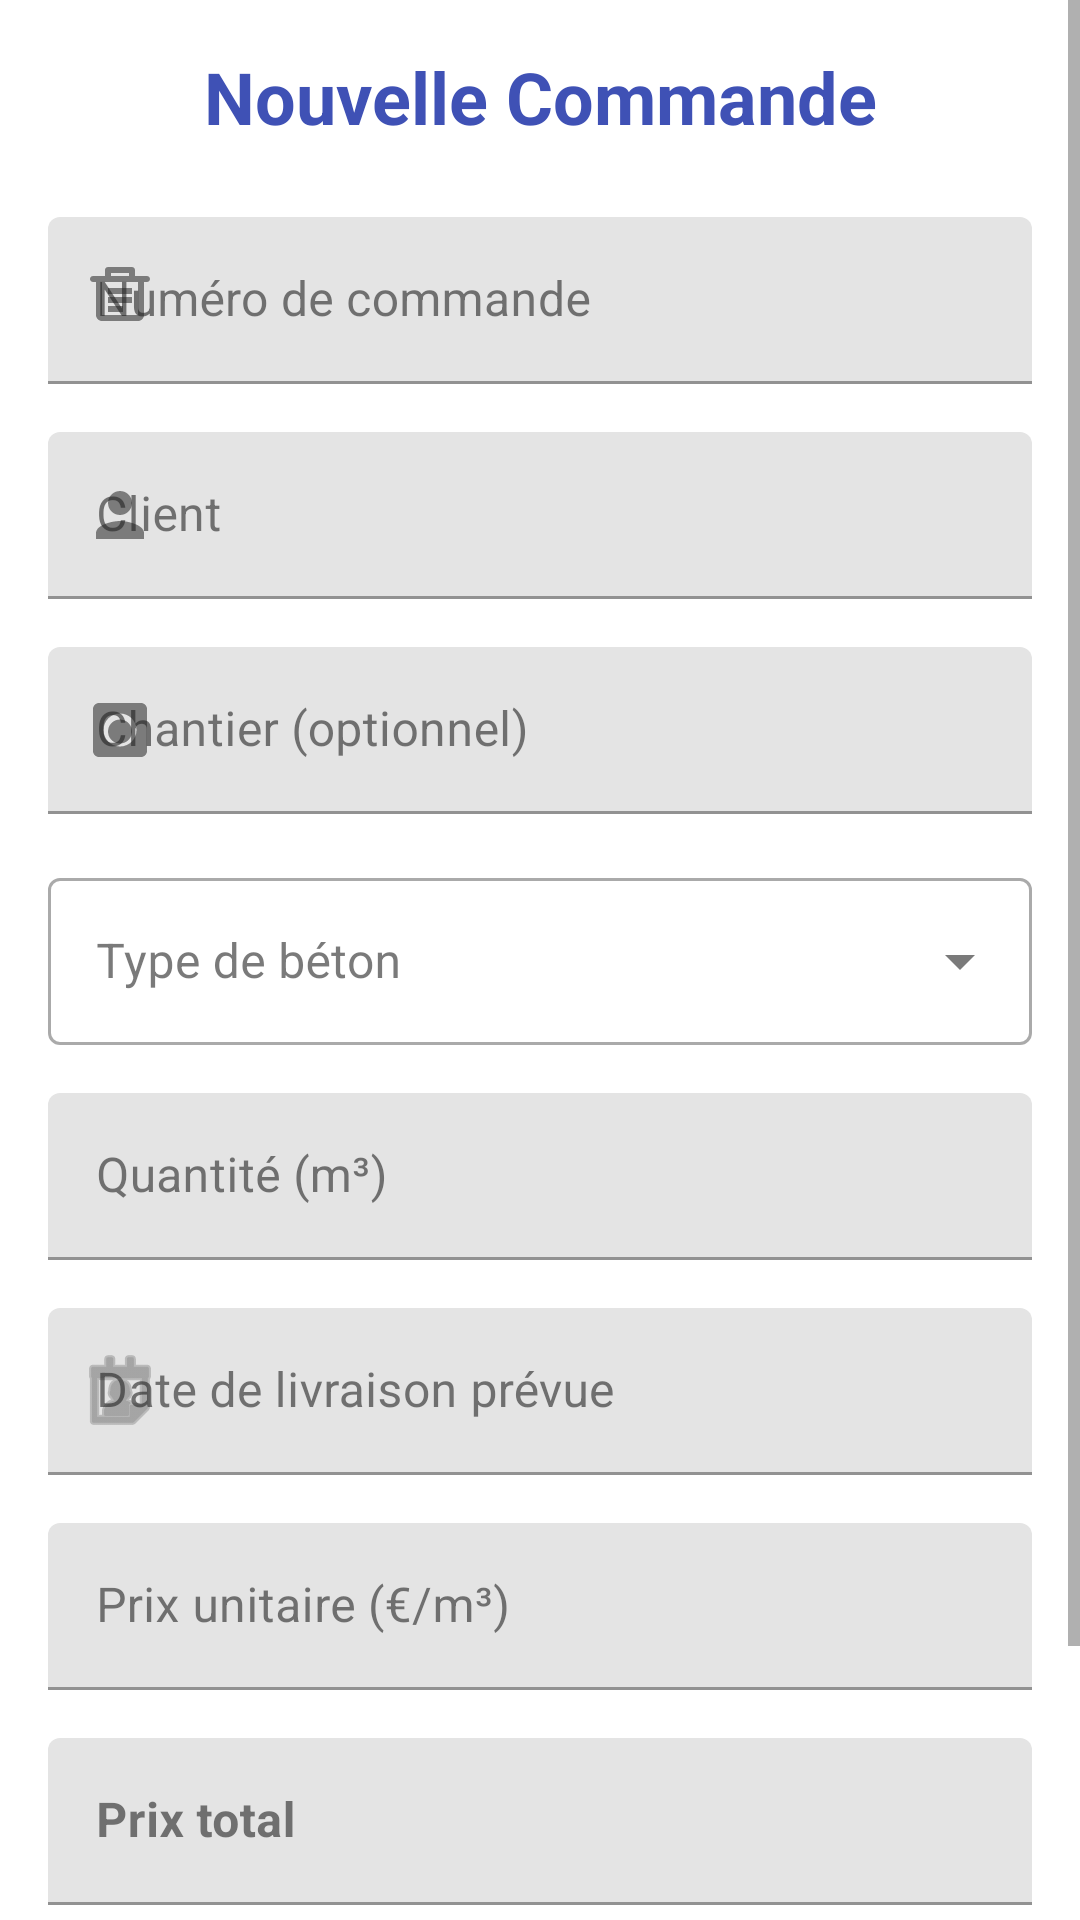

Reconstruct the res/layout file that produces this screen, plus the resources it refers to.
<!-- AndroidManifest.xml: application theme Theme.BetonApp -->
<!-- res/layout/fragment_create_order.xml -->
<?xml version="1.0" encoding="utf-8"?>
<ScrollView xmlns:android="http://schemas.android.com/apk/res/android"
    xmlns:app="http://schemas.android.com/apk/res-auto"
    xmlns:tools="http://schemas.android.com/tools"
    android:layout_width="match_parent"
    android:layout_height="match_parent"
    android:fillViewport="true"
    tools:context=".ui.orders.CreateOrderFragment">

    <LinearLayout
        android:layout_width="match_parent"
        android:layout_height="wrap_content"
        android:orientation="vertical"
        android:padding="16dp">

        
        <TextView
            android:layout_width="match_parent"
            android:layout_height="wrap_content"
            android:text="Nouvelle Commande"
            android:textSize="24sp"
            android:textStyle="bold"
            android:textColor="@color/primary"
            android:layout_marginBottom="24dp"
            android:gravity="center" />

        
        <com.google.android.material.textfield.TextInputLayout
            android:layout_width="match_parent"
            android:layout_height="wrap_content"
            android:layout_marginBottom="16dp"
            android:hint="Numéro de commande"
            app:startIconDrawable="@drawable/ic_orders">

            <com.google.android.material.textfield.TextInputEditText
                android:id="@+id/etNumeroCommande"
                android:layout_width="match_parent"
                android:layout_height="wrap_content"
                android:inputType="text" />

        </com.google.android.material.textfield.TextInputLayout>

        
        <com.google.android.material.textfield.TextInputLayout
            android:layout_width="match_parent"
            android:layout_height="wrap_content"
            android:layout_marginBottom="16dp"
            android:hint="Client"
            app:startIconDrawable="@drawable/ic_person">

            <com.google.android.material.textfield.TextInputEditText
                android:id="@+id/etClient"
                android:layout_width="match_parent"
                android:layout_height="wrap_content"
                android:inputType="text" />

        </com.google.android.material.textfield.TextInputLayout>

        
        <com.google.android.material.textfield.TextInputLayout
            android:layout_width="match_parent"
            android:layout_height="wrap_content"
            android:layout_marginBottom="16dp"
            android:hint="Chantier (optionnel)"
            app:startIconDrawable="@drawable/ic_concrete_mixer">

            <com.google.android.material.textfield.TextInputEditText
                android:id="@+id/etChantier"
                android:layout_width="match_parent"
                android:layout_height="wrap_content"
                android:inputType="text" />

        </com.google.android.material.textfield.TextInputLayout>

        
        <com.google.android.material.textfield.TextInputLayout
            android:layout_width="match_parent"
            android:layout_height="wrap_content"
            android:layout_marginBottom="16dp"
            android:hint="Type de béton"
            style="@style/Widget.MaterialComponents.TextInputLayout.OutlinedBox.ExposedDropdownMenu">

            <AutoCompleteTextView
                android:id="@+id/actvTypeBeton"
                android:layout_width="match_parent"
                android:layout_height="wrap_content"
                android:inputType="none" />

        </com.google.android.material.textfield.TextInputLayout>

        
        <com.google.android.material.textfield.TextInputLayout
            android:layout_width="match_parent"
            android:layout_height="wrap_content"
            android:layout_marginBottom="16dp"
            android:hint="Quantité (m³)"
            app:suffixText="m³">

            <com.google.android.material.textfield.TextInputEditText
                android:id="@+id/etQuantite"
                android:layout_width="match_parent"
                android:layout_height="wrap_content"
                android:inputType="numberDecimal" />

        </com.google.android.material.textfield.TextInputLayout>

        
        <com.google.android.material.textfield.TextInputLayout
            android:layout_width="match_parent"
            android:layout_height="wrap_content"
            android:layout_marginBottom="16dp"
            android:hint="Date de livraison prévue"
            app:startIconDrawable="@android:drawable/ic_menu_my_calendar">

            <com.google.android.material.textfield.TextInputEditText
                android:id="@+id/etDateLivraison"
                android:layout_width="match_parent"
                android:layout_height="wrap_content"
                android:inputType="none"
                android:focusable="false"
                android:clickable="true" />

        </com.google.android.material.textfield.TextInputLayout>

        
        <com.google.android.material.textfield.TextInputLayout
            android:layout_width="match_parent"
            android:layout_height="wrap_content"
            android:layout_marginBottom="16dp"
            android:hint="Prix unitaire (€/m³)"
            app:suffixText="€/m³">

            <com.google.android.material.textfield.TextInputEditText
                android:id="@+id/etPrixUnitaire"
                android:layout_width="match_parent"
                android:layout_height="wrap_content"
                android:inputType="numberDecimal" />

        </com.google.android.material.textfield.TextInputLayout>

        
        <com.google.android.material.textfield.TextInputLayout
            android:layout_width="match_parent"
            android:layout_height="wrap_content"
            android:layout_marginBottom="24dp"
            android:hint="Prix total"
            app:suffixText="€">

            <com.google.android.material.textfield.TextInputEditText
                android:id="@+id/etPrixTotal"
                android:layout_width="match_parent"
                android:layout_height="wrap_content"
                android:inputType="none"
                android:focusable="false"
                android:textStyle="bold" />

        </com.google.android.material.textfield.TextInputLayout>

        
        <LinearLayout
            android:layout_width="match_parent"
            android:layout_height="wrap_content"
            android:orientation="horizontal"
            android:gravity="end"
            android:layout_marginTop="16dp">

            <com.google.android.material.button.MaterialButton
                android:id="@+id/btnAnnuler"
                android:layout_width="wrap_content"
                android:layout_height="wrap_content"
                android:text="Annuler"
                android:layout_marginEnd="8dp"
                style="@style/Widget.MaterialComponents.Button.OutlinedButton" />

            <com.google.android.material.button.MaterialButton
                android:id="@+id/btnCreer"
                android:layout_width="wrap_content"
                android:layout_height="wrap_content"
                android:text="Créer la commande"
                app:icon="@drawable/ic_add" />

        </LinearLayout>

        
        <com.google.android.material.progressindicator.LinearProgressIndicator
            android:id="@+id/progressBar"
            android:layout_width="match_parent"
            android:layout_height="wrap_content"
            android:layout_marginTop="16dp"
            android:visibility="gone"
            android:indeterminate="true" />

    </LinearLayout>

</ScrollView>
<!-- resources referenced by this layout -->
<resources>
  <color name="primary">#3F51B5</color>
  <!-- drawable ic_add (drawable) -->
  <vector xmlns:android="http://schemas.android.com/apk/res/android"
      android:width="24dp"
      android:height="24dp"
      android:viewportWidth="24"
      android:viewportHeight="24"
      android:tint="@color/text_secondary">
    <path
        android:fillColor="@android:color/white"
        android:pathData="M19,13h-6v6h-2v-6H5v-2h6V5h2v6h6v2z"/>
  </vector>
  <!-- drawable ic_concrete_mixer (drawable) -->
  <vector xmlns:android="http://schemas.android.com/apk/res/android"
      android:width="24dp"
      android:height="24dp"
      android:viewportWidth="24"
      android:viewportHeight="24"
      android:tint="@color/text_secondary">
    <path
        android:fillColor="@android:color/white"
        android:pathData="M19,3H5C3.9,3 3,3.9 3,5v14c0,1.1 0.9,2 2,2h14c1.1,0 2,-0.9 2,-2V5C21,3.9 20.1,3 19,3zM12,17.5c-3.04,0 -5.5,-2.46 -5.5,-5.5s2.46,-5.5 5.5,-5.5s5.5,2.46 5.5,5.5S15.04,17.5 12,17.5zM12,8.5c-2.21,0 -4,1.79 -4,4s1.79,4 4,4s4,-1.79 4,-4S14.21,8.5 12,8.5z"/>
  </vector>
  <!-- drawable ic_orders (drawable) -->
  <vector xmlns:android="http://schemas.android.com/apk/res/android"
      android:width="24dp"
      android:height="24dp"
      android:viewportWidth="24"
      android:viewportHeight="24"
      android:tint="@color/text_secondary">
    <path
        android:fillColor="@android:color/white"
        android:pathData="M7,4V2C7,1.45 7.45,1 8,1h8c0.55,0 1,0.45 1,1v2h4c0.55,0 1,0.45 1,1s-0.45,1 -1,1h-1v11c0,1.1 -0.9,2 -2,2H6c-1.1,0 -2,-0.9 -2,-2V6H3C2.45,6 2,5.55 2,5s0.45,-1 1,-1H7zM9,3v1h6V3H9zM6,6v11h12V6H6z"/>
    <path
        android:fillColor="@android:color/white"
        android:pathData="M8,8h8v2H8z"/>
    <path
        android:fillColor="@android:color/white"
        android:pathData="M8,11h8v2H8z"/>
    <path
        android:fillColor="@android:color/white"
        android:pathData="M8,14h5v2H8z"/>
  </vector>
  <!-- drawable ic_person (drawable) -->
  <vector xmlns:android="http://schemas.android.com/apk/res/android"
      android:width="24dp"
      android:height="24dp"
      android:viewportWidth="24"
      android:viewportHeight="24"
      android:tint="@color/text_secondary">
    <path
        android:fillColor="@android:color/white"
        android:pathData="M12,12c2.21,0 4,-1.79 4,-4s-1.79,-4 -4,-4 -4,1.79 -4,4 1.79,4 4,4zM12,14c-2.67,0 -8,1.34 -8,4v2h16v-2c0,-2.66 -5.33,-4 -8,-4z"/>
  </vector>
  <style name="Theme.BetonApp" parent="Theme.MaterialComponents.DayNight.DarkActionBar">
          <item name="colorPrimary">@color/colorPrimary</item>
          <item name="colorPrimaryDark">@color/colorPrimaryDark</item>
          <item name="colorAccent">@color/colorAccent</item>
          
          <item name="colorOnSurface">@color/text_primary</item>
          <item name="colorOnSurfaceVariant">@color/text_secondary</item>
          <item name="colorTertiary">@color/secondary</item>
      </style>
  <color name="text_secondary">#757575</color>
  <color name="colorPrimary">#3F51B5</color>
  <color name="colorPrimaryDark">#303F9F</color>
  <color name="colorAccent">#FF4081</color>
  <color name="text_primary">#212121</color>
  <color name="secondary">#FF4081</color>
</resources>
